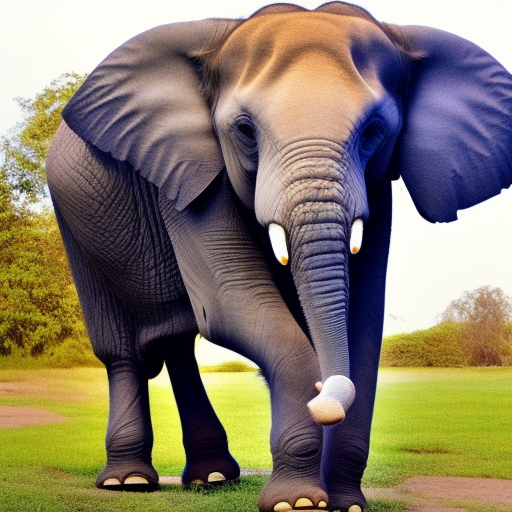
Generation parameters embedded in this image by AUTOMATIC1111 Stable Diffusion web UI or a fork of it (Forge, ...) (PNG 'parameters' text chunk):
a photo of a elephant who wear bright dresses
Steps: 20, Sampler: Euler a, CFG scale: 7, Seed: 427893968, Size: 512x512, Model hash: 4c86efd062, Model: model